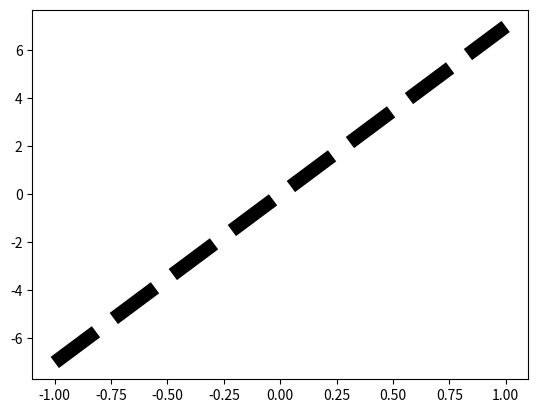

Python code for this plot:
import matplotlib.pyplot as plt
import numpy as np

x = np.linspace(-1, 1, 50)
y = 7*x

plt.plot(x, y,'k--',linewidth=10)
plt.savefig('chart.png')
